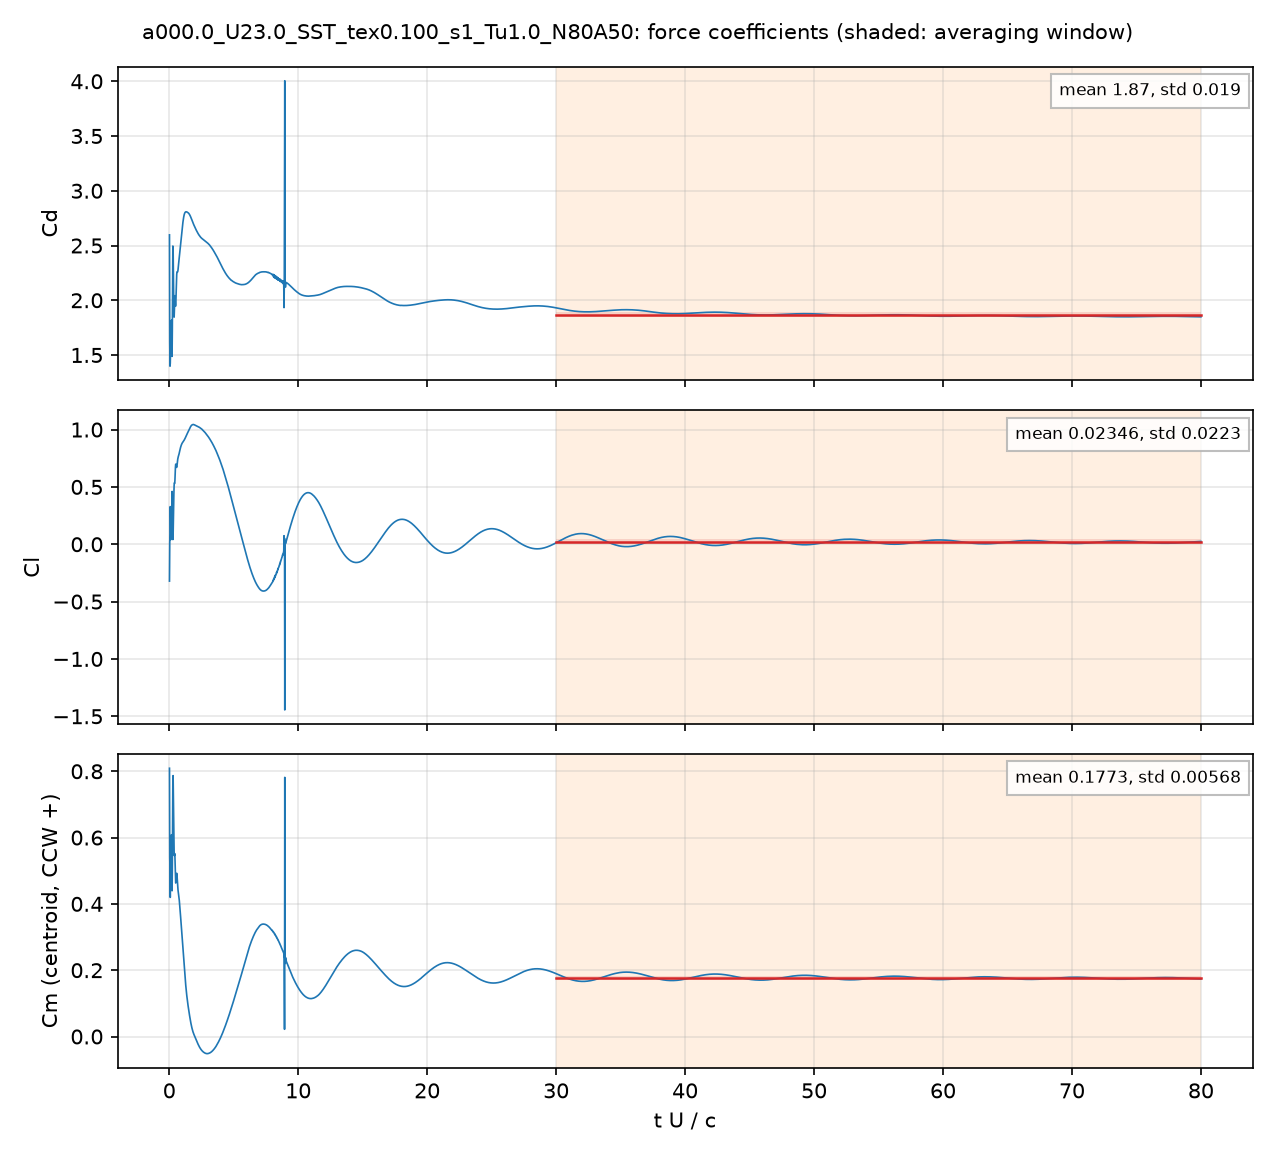

The file beside this chart, header and first rows:
# a000.0_U23.0_SST_tex0.100_s1_Tu1.0_N80…, q = 0.5 U^2, A = c dz, c = 0.048 m; Cm about the centroid, CCW +
# averaging window t U/c = 30 .. 80; dec…
t_s, t_U_over_c, Cd, Cl, Cm_z_ccw, Cd_pressure, Cd_viscous
4.1525675e-05, 0.0199, 2.597, -0.3212, 0.8091, 2.607, -0.009904
8.3305337e-05, 0.03992, 1.62, 0.0111, 0.5396, 1.631, -0.01179
0.0001252, 0.06001, 1.398, 0.09035, 0.5009, 1.409, -0.01132
0.0001669, 0.07997, 1.424, 0.3281, 0.4197, 1.438, -0.01401
0.0002088, 0.1001, 1.517, 0.2304, 0.4937, 1.531, -0.01388
0.0002507, 0.1201, 1.765, 0.04052, 0.5904, 1.779, -0.01387
0.0002922, 0.14, 1.642, 0.1631, 0.5474, 1.655, -0.01306
0.000334, 0.16, 1.628, 0.1864, 0.5487, 1.639, -0.01069
0.0003758, 0.1801, 1.818, 0.1068, 0.6085, 1.829, -0.01109
0.0004173, 0.2, 1.669, 0.2745, 0.5356, 1.68, -0.01126
0.0004591, 0.22, 1.488, 0.4604, 0.4397, 1.499, -0.01169
0.0005009, 0.24, 1.729, 0.3628, 0.5069, 1.74, -0.01113
0.0005427, 0.26, 2.149, 0.1875, 0.636, 2.16, -0.01042
0.0005843, 0.28, 2.495, 0.04095, 0.7678, 2.505, -0.009593
0.0006263, 0.3001, 2.47, 0.07294, 0.7869, 2.479, -0.008614
0.0006679, 0.3201, 2.246, 0.2063, 0.7281, 2.254, -0.008155
0.0007099, 0.3401, 2.033, 0.3314, 0.6619, 2.041, -0.007905
0.000751, 0.3599, 1.884, 0.4423, 0.5995, 1.892, -0.007777
0.0007935, 0.3802, 1.846, 0.5165, 0.5548, 1.854, -0.007685
0.0008349, 0.4001, 1.915, 0.5348, 0.5453, 1.923, -0.007719
0.000877, 0.4202, 2.011, 0.5314, 0.552, 2.019, -0.007957
0.000918, 0.4399, 2.042, 0.5543, 0.5441, 2.05, -0.008361
0.0009596, 0.4598, 2.003, 0.6111, 0.513, 2.012, -0.008742
0.001002, 0.4799, 1.95, 0.6689, 0.4795, 1.959, -0.008966
0.001043, 0.5, 1.947, 0.698, 0.463, 1.956, -0.009072
0.001085, 0.5199, 2.004, 0.6981, 0.465, 2.013, -0.009153
0.001126, 0.5397, 2.091, 0.6854, 0.4758, 2.1, -0.009185
0.001169, 0.5601, 2.177, 0.6724, 0.4874, 2.186, -0.009149
0.00121, 0.5797, 2.234, 0.6701, 0.4923, 2.243, -0.009061
0.001252, 0.6001, 2.259, 0.683, 0.4873, 2.267, -0.008941
0.001293, 0.6197, 2.258, 0.7041, 0.4755, 2.267, -0.008847
0.001336, 0.6401, 2.257, 0.7254, 0.4622, 2.266, -0.008771
0.001377, 0.6597, 2.263, 0.7423, 0.451, 2.272, -0.008744
0.001419, 0.6801, 2.277, 0.755, 0.4422, 2.286, -0.008718
0.00146, 0.6998, 2.298, 0.7634, 0.436, 2.306, -0.008666
0.001503, 0.7202, 2.323, 0.7706, 0.4305, 2.331, -0.008577
0.001544, 0.7398, 2.348, 0.7778, 0.425, 2.357, -0.00845
0.001587, 0.7602, 2.372, 0.787, 0.4181, 2.38, -0.008285
0.001628, 0.7799, 2.397, 0.7958, 0.4107, 2.405, -0.008093
0.00167, 0.8004, 2.42, 0.807, 0.4013, 2.428, -0.00787
0.001711, 0.8201, 2.443, 0.8171, 0.3921, 2.45, -0.007656
0.001753, 0.8398, 2.465, 0.8273, 0.3823, 2.473, -0.007451
0.001795, 0.8603, 2.49, 0.8368, 0.3719, 2.497, -0.007249
0.001837, 0.8801, 2.514, 0.8451, 0.3619, 2.521, -0.00707
0.001878, 0.8999, 2.536, 0.8532, 0.3515, 2.543, -0.006905
0.00192, 0.9198, 2.56, 0.8596, 0.3413, 2.567, -0.006755
0.001961, 0.9397, 2.582, 0.8661, 0.3307, 2.589, -0.006619
0.002003, 0.9596, 2.605, 0.8715, 0.3199, 2.611, -0.006486
0.002044, 0.9796, 2.627, 0.8766, 0.3091, 2.633, -0.006356
0.002086, 0.9997, 2.648, 0.8812, 0.298, 2.655, -0.006242
0.002128, 1.02, 2.67, 0.8849, 0.2873, 2.677, -0.006141
0.00217, 1.04, 2.692, 0.8884, 0.2765, 2.698, -0.006051
0.002212, 1.06, 2.711, 0.8919, 0.2657, 2.717, -0.005965
0.002255, 1.08, 2.729, 0.8951, 0.2551, 2.735, -0.005877
0.002295, 1.1, 2.745, 0.8984, 0.2447, 2.751, -0.005785
0.002338, 1.12, 2.759, 0.9015, 0.2341, 2.765, -0.005688
0.002379, 1.14, 2.771, 0.9047, 0.2238, 2.777, -0.005598
0.00242, 1.16, 2.782, 0.9085, 0.2133, 2.787, -0.005512
... 3,942 more rows
